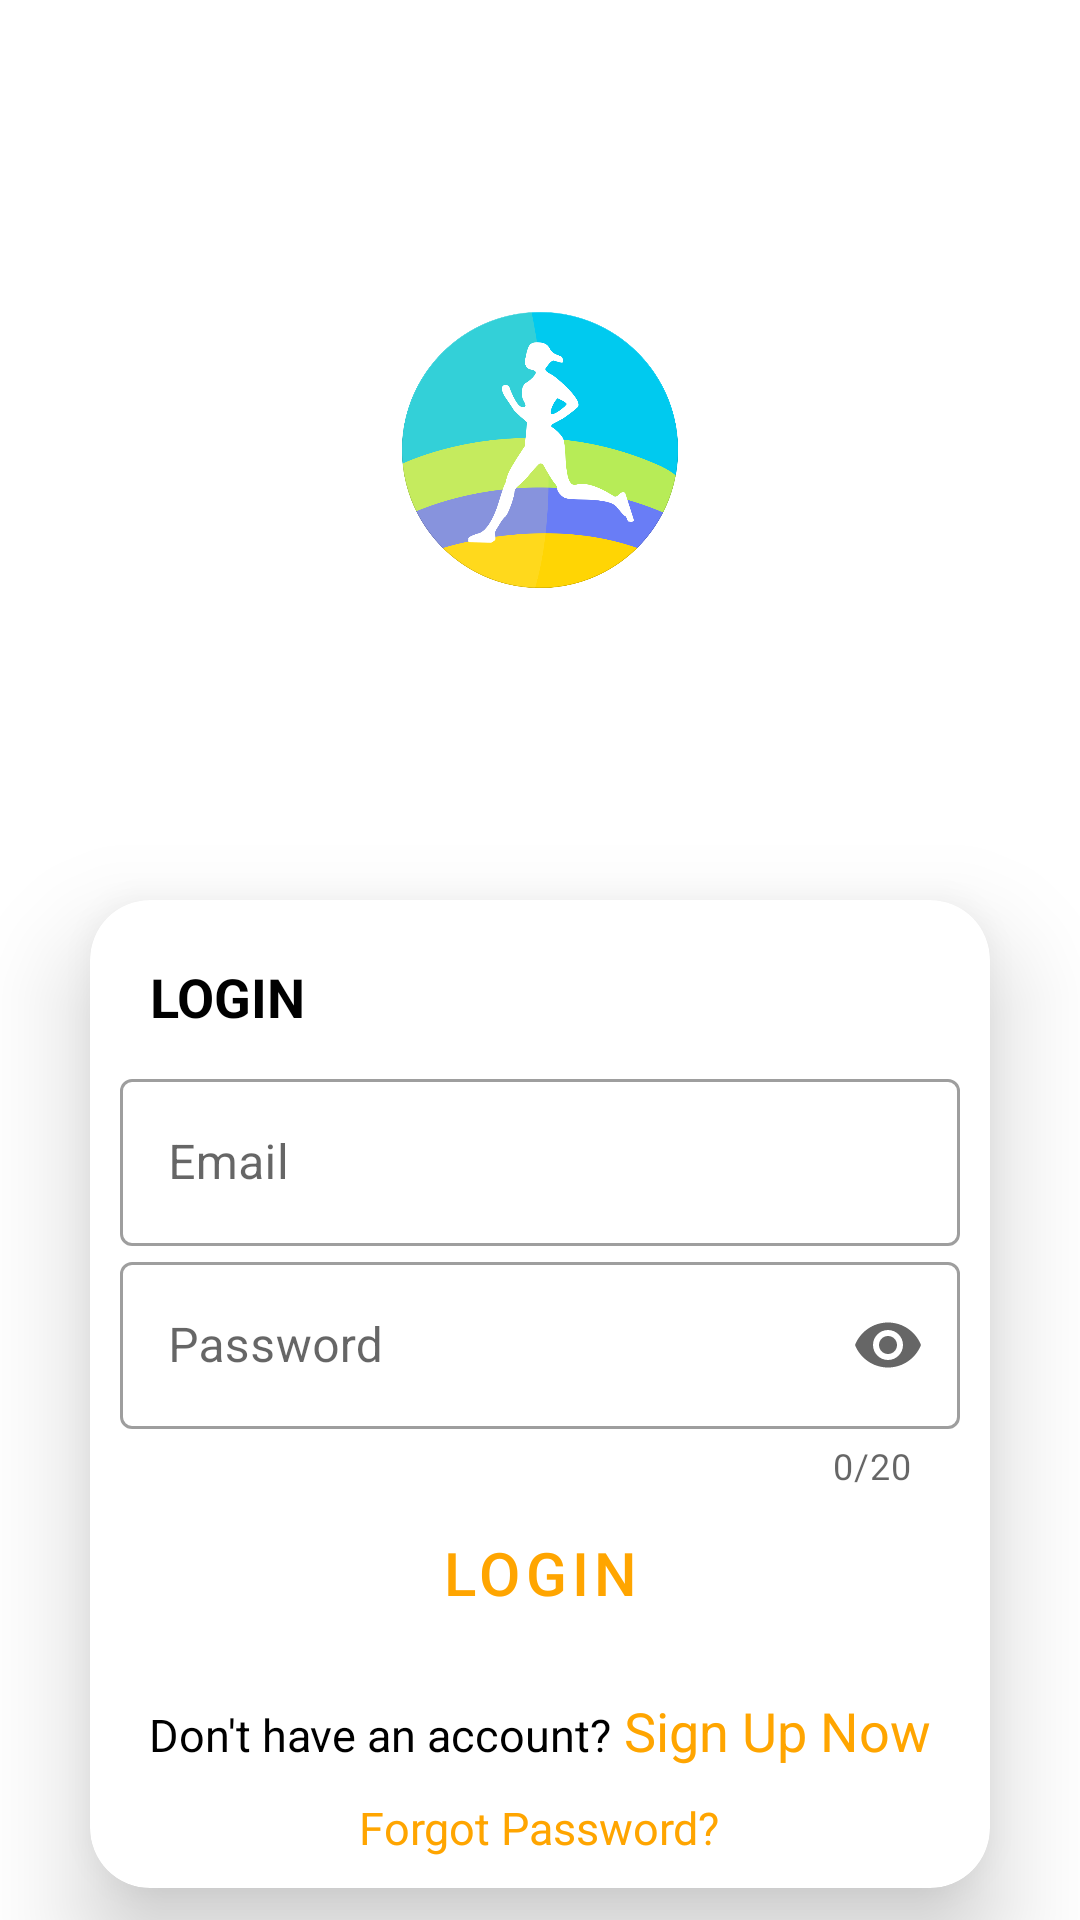

Layout XML and referenced resources for this Android screen:
<!-- AndroidManifest.xml: application theme AppTheme -->
<!-- res/layout/activity_login_avtivity.xml -->
<?xml version="1.0" encoding="utf-8"?>
<androidx.constraintlayout.widget.ConstraintLayout xmlns:android="http://schemas.android.com/apk/res/android"
    xmlns:app="http://schemas.android.com/apk/res-auto"
    xmlns:tools="http://schemas.android.com/tools"
    android:layout_width="match_parent"
    android:layout_height="match_parent"
    android:layoutDirection="ltr">

    <ImageView
        android:id="@+id/imageLogin"
        android:layout_width="fill_parent"
        android:layout_height="fill_parent"
        app:layout_constraintStart_toStartOf="parent"
        android:scaleType="fitXY"
        app:layout_constraintEnd_toEndOf="parent"
        app:layout_constraintTop_toTopOf="parent" />

    <ImageView
        android:layout_width="100dp"
        android:layout_height="100dp"
        android:scaleType="fitXY"
        android:src="@drawable/icon2"
        android:layout_marginTop="100dp"
        app:layout_constraintTop_toTopOf="parent"
        app:layout_constraintStart_toStartOf="parent"
        app:layout_constraintEnd_toEndOf="parent"/>
    <androidx.cardview.widget.CardView
        android:id="@+id/cardView1"
        android:layout_width="match_parent"
        android:layout_height="wrap_content"
        app:layout_constraintStart_toStartOf="parent"
        app:contentPadding="10dp"
        app:layout_constraintEnd_toEndOf="parent"

        app:layout_constraintTop_toTopOf="parent"
        android:layout_marginStart="30dp"
        android:layout_marginTop="300dp"
        android:layout_marginEnd="30dp"
        app:cardCornerRadius="20dp"
        app:cardElevation="20dp">

        <LinearLayout
            android:layout_width="match_parent"
            android:layout_height="match_parent"
            android:orientation="vertical">

            <TextView
                android:layout_width="wrap_content"
                android:layout_height="wrap_content"
                android:layout_weight="1"
                android:padding="10dp"
                android:text="LOGIN"
                android:textColor="#000000"
                android:textSize="18sp"
                android:textStyle="bold" />

            <com.google.android.material.textfield.TextInputLayout

                android:layout_width="match_parent"
                android:layout_height="wrap_content"
                android:hint="Email"
                app:endIconMode="clear_text"
                style="@style/Widget.MaterialComponents.TextInputLayout.OutlinedBox">
                <com.google.android.material.textfield.TextInputEditText
                    android:id="@+id/email"
                    android:layout_width="match_parent"
                    android:layout_height="wrap_content"
                    android:maxLines="1"
                    android:singleLine="true"/>
            </com.google.android.material.textfield.TextInputLayout>

            <com.google.android.material.textfield.TextInputLayout

                android:layout_width="match_parent"
                android:layout_height="wrap_content"
                app:counterEnabled="true"
                app:counterMaxLength="20"
                android:hint="Password"
                app:endIconMode="password_toggle"
                style="@style/Widget.MaterialComponents.TextInputLayout.OutlinedBox">
                <com.google.android.material.textfield.TextInputEditText
                    android:id="@+id/password"
                    android:layout_width="match_parent"
                    android:layout_height="wrap_content"
                    android:inputType="textPassword"
                    android:singleLine="true"/>
            </com.google.android.material.textfield.TextInputLayout>

            <Button
                android:id="@+id/login"
                android:layout_width="wrap_content"
                android:layout_height="wrap_content"
                android:layout_gravity="center_horizontal"
                style="@style/Widget.MaterialComponents.Button.TextButton"
                android:textSize="20dp"
                android:text="Login"
                android:layout_margin="10dp"
                android:gravity="center_horizontal"/>
            <LinearLayout
                android:layout_width="match_parent"
                android:layout_height="wrap_content"
                android:orientation="horizontal">
                <TextView
                    android:layout_width="wrap_content"
                    android:layout_height="wrap_content"
                    android:text="Don't have an account?"
                    android:layout_weight="1"
                    android:gravity="right"
                    android:textSize="15sp"
                    android:textColor="#000000"/>
                <TextView
                    android:id="@+id/registerText"
                    android:layout_width="wrap_content"
                    android:layout_height="wrap_content"
                    android:textSize="18sp"
                    android:textColor="#FFA500"
                    android:text=" Sign Up Now"
                    android:layout_weight="1"/>
            </LinearLayout>
            <TextView
                android:id="@+id/forgetText"
                android:layout_width="wrap_content"
                android:layout_height="wrap_content"
                android:layout_marginTop="10dp"
                android:layout_gravity="center"
                android:layout_weight="1"
                android:text="Forgot Password?"
                android:textSize="15sp"
                android:textColor="#FFA500"/>
        </LinearLayout>
    </androidx.cardview.widget.CardView>
</androidx.constraintlayout.widget.ConstraintLayout>
<!-- resources referenced by this layout -->
<resources>
  <!-- drawable icon2: png bitmap (drawable, 70763 bytes) -->
  <style name="AppTheme" parent="Theme.MaterialComponents.Light.NoActionBar">
          
          <item name="colorPrimary">#ffa500</item>
          <item name="colorPrimaryDark">#ffa500</item>
          <item name="colorAccent">@color/colorAccent</item>
      </style>
  <color name="colorAccent">#03DAC5</color>
</resources>
